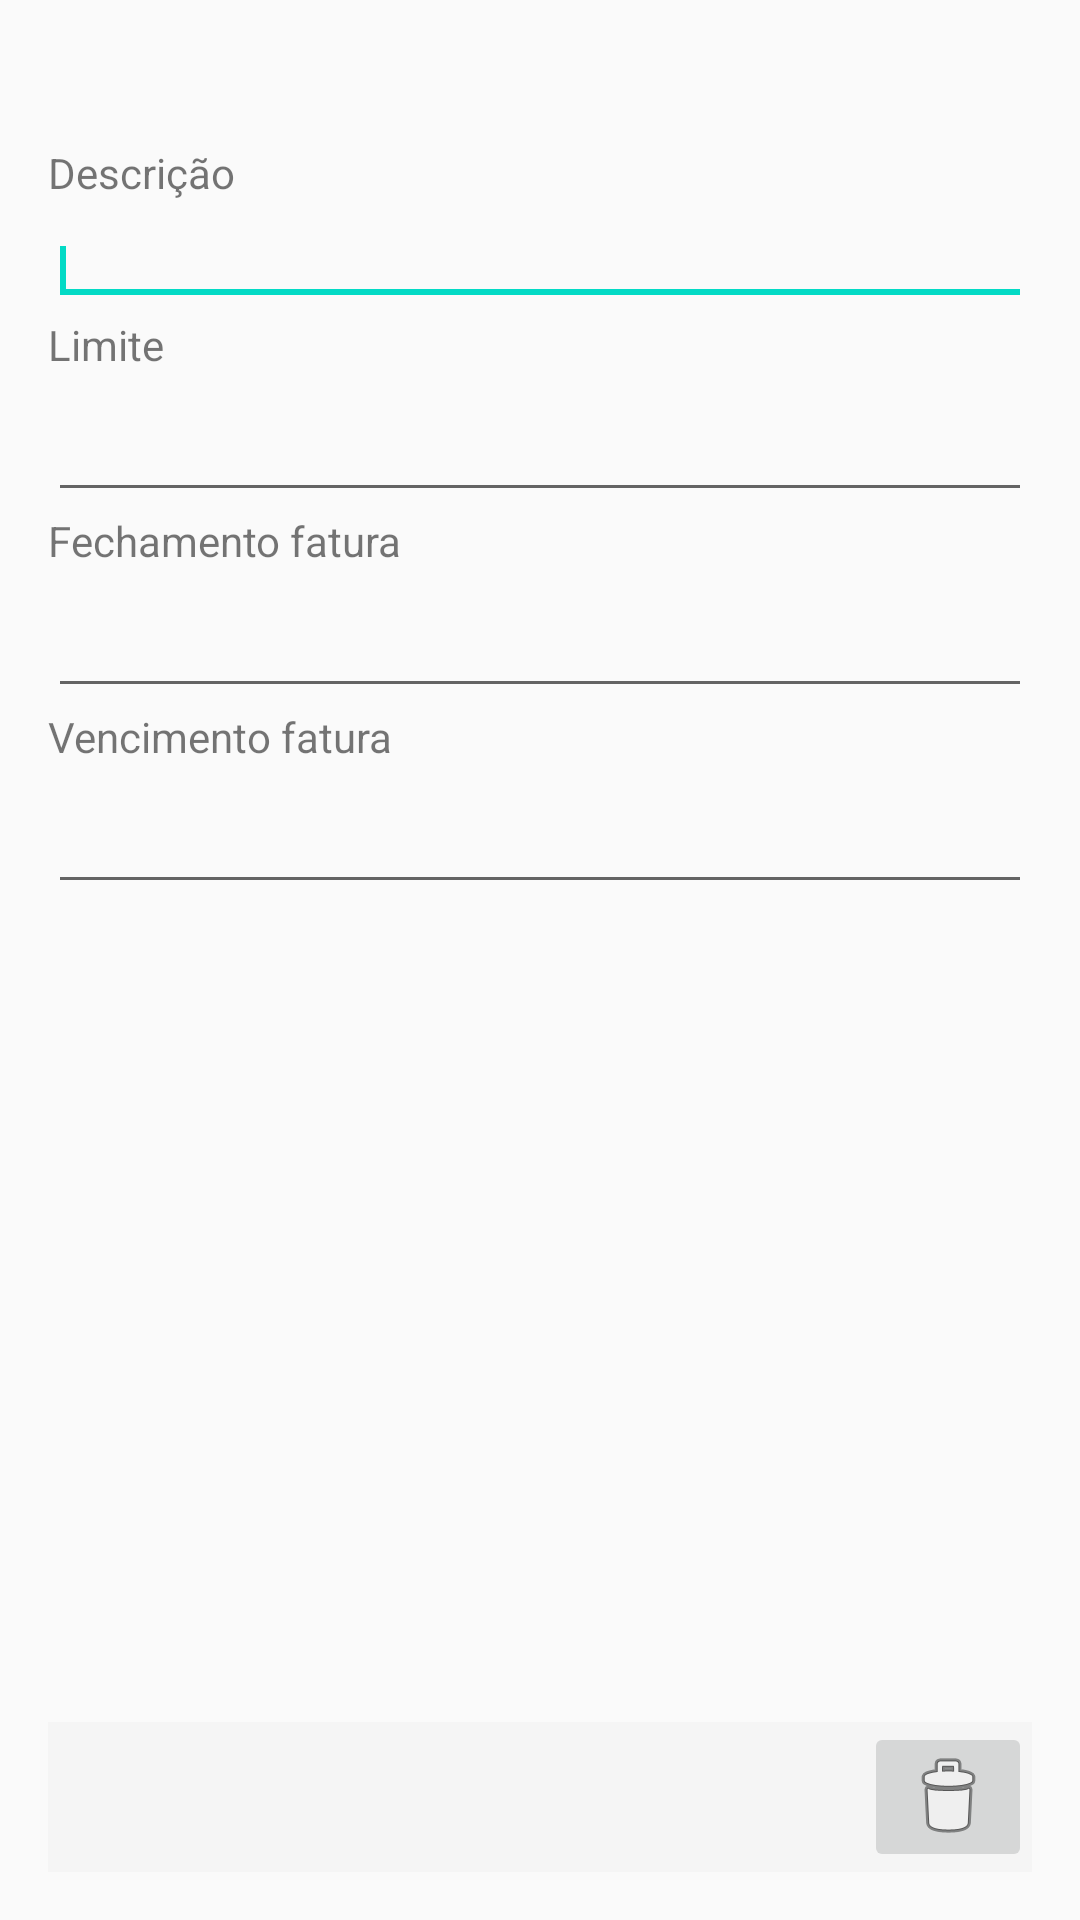

Write the Android layout XML for this screen, with the resource values it uses.
<!-- AndroidManifest.xml: application theme AppTheme -->
<!-- res/layout/activity_credit_card_create_or_edit.xml -->
<?xml version="1.0" encoding="utf-8"?>
<RelativeLayout xmlns:android="http://schemas.android.com/apk/res/android"
    xmlns:tools="http://schemas.android.com/tools"
    android:layout_width="match_parent"
    android:layout_height="match_parent"
    android:paddingLeft="@dimen/activity_horizontal_margin"
    android:paddingRight="@dimen/activity_horizontal_margin"
    android:paddingTop="@dimen/activity_vertical_margin"
    android:paddingBottom="@dimen/activity_vertical_margin"
    tools:context="br.com.followmoney.activities.creditCards.CreditCardCreateOrEditActivity">

    <LinearLayout
        android:layout_width="match_parent"
        android:layout_height="wrap_content"
        android:layout_alignParentBottom="false"
        android:layout_centerHorizontal="true"
        android:layout_marginLeft="0dp"
        android:layout_marginTop="@dimen/activity_vertical_margin"
        android:orientation="vertical"
        android:paddingTop="@dimen/activity_vertical_margin">

        <TextView
            android:id="@+id/textViewDescricao"
            android:layout_width="wrap_content"
            android:layout_height="wrap_content"
            android:layout_alignBottom="@+id/descricaoEditText"
            android:layout_alignParentLeft="true"
            android:layout_toRightOf="@+id/descricaoEditText"
            android:text="@string/descricao" />

        <EditText
            android:id="@+id/descricaoEditText"
            android:layout_width="match_parent"
            android:layout_height="wrap_content"
            android:layout_alignParentRight="true"
            android:textAllCaps="true"
            android:layout_marginTop="5dp"
            android:textSize="@dimen/font_size"
            android:inputType="textCapCharacters">

            <requestFocus />
        </EditText>

        <TextView
            android:id="@+id/textViewLimite"
            android:layout_width="wrap_content"
            android:layout_height="wrap_content"
            android:layout_alignBottom="@+id/limiteEditText"
            android:layout_alignParentLeft="true"
            android:layout_toRightOf="@+id/limiteEditText"
            android:text="@string/limit" />

        <EditText
            android:id="@+id/limiteEditText"
            android:layout_width="match_parent"
            android:layout_height="wrap_content"
            android:layout_alignParentRight="true"
            android:layout_marginTop="5dp"
            android:ems="10"
            android:inputType="numberDecimal">
        </EditText>

        <TextView
            android:id="@+id/textViewDataFechamentoFatura"
            android:layout_width="wrap_content"
            android:layout_height="wrap_content"
            android:layout_alignBottom="@+id/dataFechamentoFaturaEditText"
            android:layout_alignParentLeft="true"
            android:layout_toRightOf="@+id/dataFechamentoFaturaEditText"
            android:text="@string/date_closing_invoice" />

        <EditText
            android:id="@+id/dataFechamentoFaturaEditText"
            android:layout_width="match_parent"
            android:layout_height="wrap_content"
            android:layout_alignParentRight="true"
            android:layout_marginTop="5dp"
            android:ems="10"
            android:inputType="number">
        </EditText>

        <TextView
            android:id="@+id/textViewDataVencimentoFaturaEditText"
            android:layout_width="wrap_content"
            android:layout_height="wrap_content"
            android:layout_alignBottom="@+id/dataVencimentoFaturaEditText"
            android:layout_alignParentLeft="true"
            android:layout_toRightOf="@+id/dataVencimentoFaturaEditText"
            android:text="@string/date_maturity_invoice" />

        <EditText
            android:id="@+id/dataVencimentoFaturaEditText"
            android:layout_width="match_parent"
            android:layout_height="wrap_content"
            android:layout_alignParentRight="true"
            android:layout_marginTop="5dp"
            android:ems="10"
            android:inputType="number">
        </EditText>


    </LinearLayout>

    <LinearLayout
        android:layout_width="match_parent"
        android:layout_height="50dp"
        android:layout_alignParentBottom="true"
        android:layout_centerHorizontal="true"
        android:background="@color/primary_material_light"
        android:gravity="right"
        android:orientation="horizontal">

        <ImageButton
            android:id="@+id/saveButton"
            android:onClick="run"
            android:visibility="gone"
            android:layout_width="wrap_content"
            android:layout_height="wrap_content"
            android:src="@android:drawable/ic_menu_save"/>

        <ImageButton
            android:id="@+id/deleteButton"
            android:layout_width="wrap_content"
            android:layout_height="wrap_content"
            android:src="@android:drawable/ic_menu_delete"/>

    </LinearLayout>

</RelativeLayout>
<!-- resources referenced by this layout -->
<resources>
  <dimen name="activity_horizontal_margin">16dp</dimen>
  <dimen name="activity_vertical_margin">16dp</dimen>
  <dimen name="font_size">12sp</dimen>
  <string name="date_closing_invoice">Fechamento fatura</string>
  <string name="date_maturity_invoice">Vencimento fatura</string>
  <string name="descricao">Descrição</string>
  <string name="limit">Limite</string>
  <style name="AppTheme" parent="Theme.AppCompat.Light.DarkActionBar">
          
          <item name="colorPrimary">@color/colorAccent</item>
          <item name="colorPrimaryDark">@color/colorPrimaryDark</item>
          <item name="colorAccent">@color/colorAccent</item>
      </style>
  <color name="colorPrimaryDark">#46B174</color>
  <!-- not gathered from this repository: default colours our renderer supplied (Android Studio template values) -->
  <color name="colorAccent">#FF03DAC5</color>
</resources>
